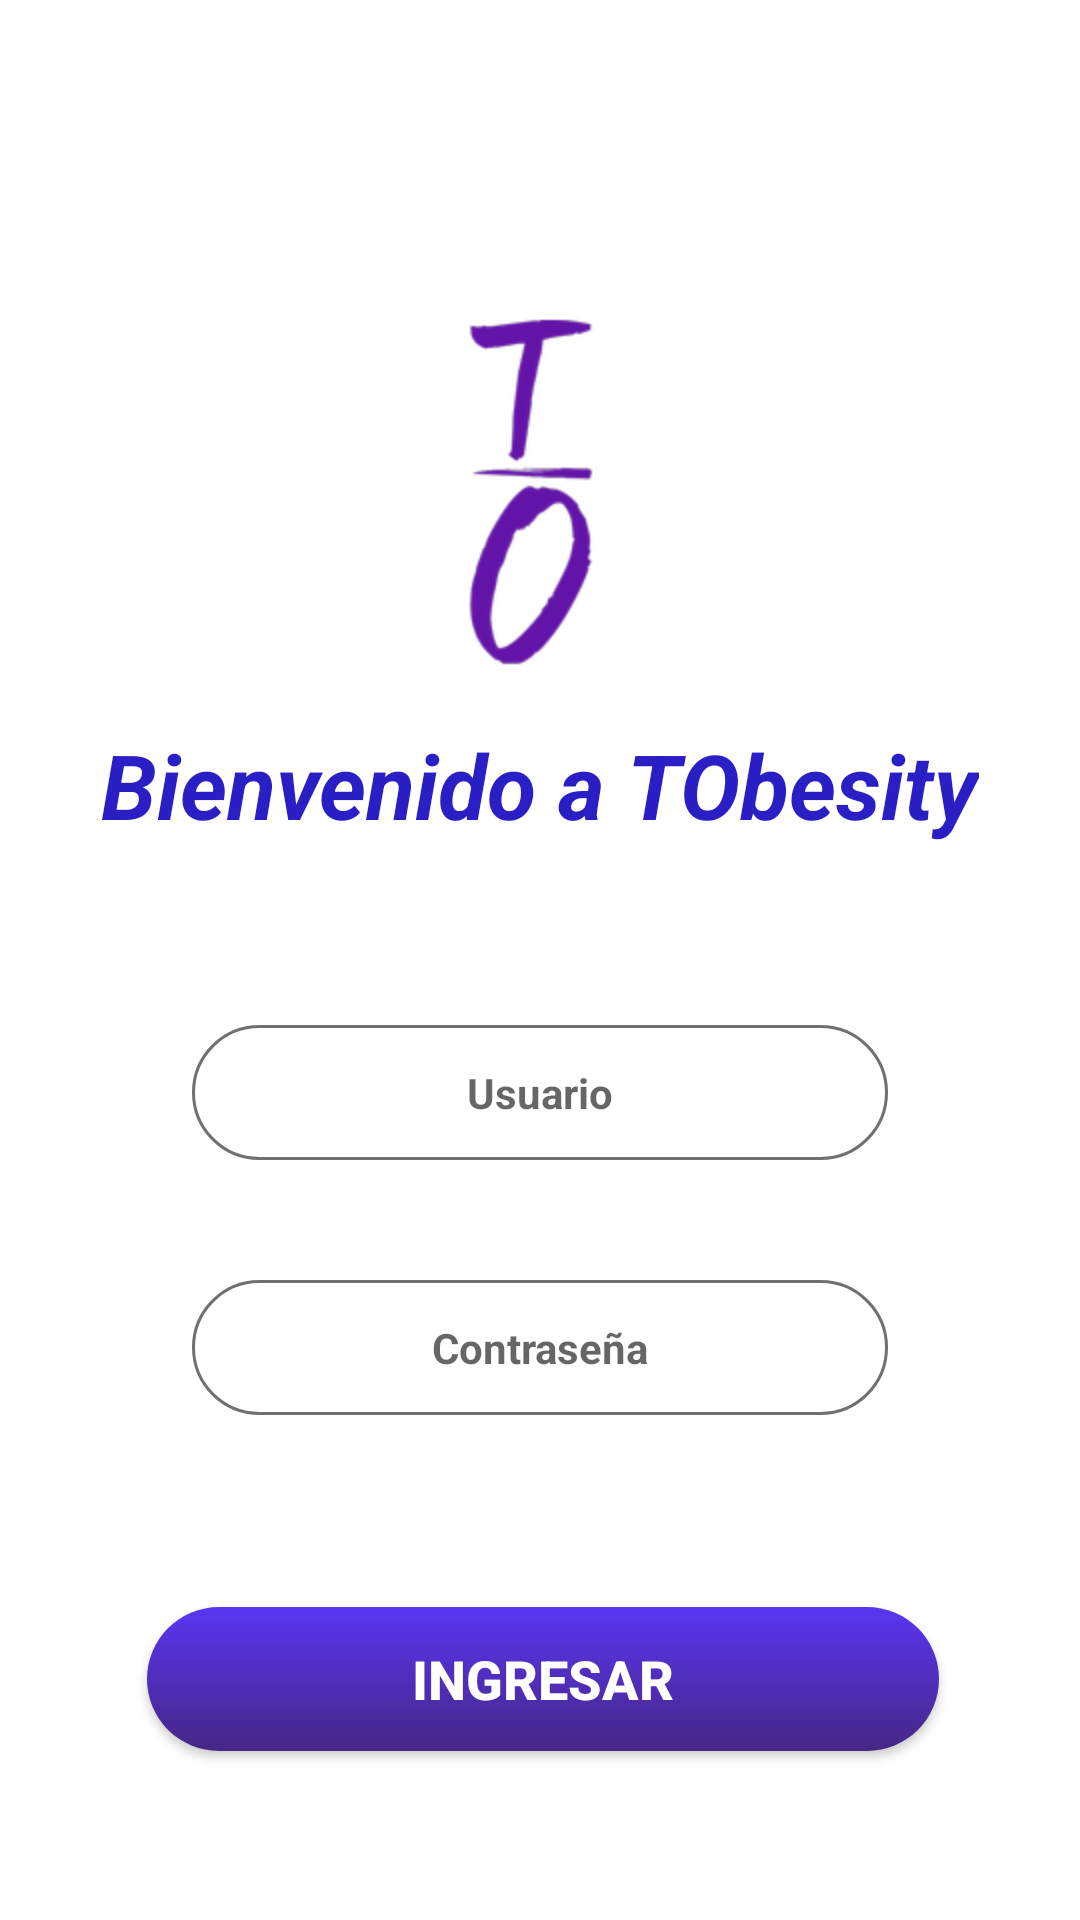

Android layout source for this screen:
<!-- AndroidManifest.xml: application theme Theme.AppTObesity -->
<!-- res/layout/activity_login.xml -->
<?xml version="1.0" encoding="utf-8"?>
<androidx.constraintlayout.widget.ConstraintLayout xmlns:android="http://schemas.android.com/apk/res/android"
    xmlns:app="http://schemas.android.com/apk/res-auto"
    xmlns:tools="http://schemas.android.com/tools"
    android:layout_width="match_parent"
    android:layout_height="match_parent"
    android:orientation="vertical"
    tools:context=".Login">


    <EditText
        android:id="@+id/userpws"
        android:layout_width="0dp"
        android:layout_height="45dp"
        android:layout_marginStart="64dp"
        android:layout_marginTop="40dp"
        android:layout_marginEnd="64dp"
        android:background="@drawable/edittext_background"
        android:ems="10"
        android:hint="Contraseña"
        android:inputType="textPassword"

        android:textAlignment="center"
        android:textSize="14sp"
        android:textStyle="bold"
        app:layout_constraintEnd_toEndOf="parent"
        app:layout_constraintHorizontal_bias="0.0"
        app:layout_constraintStart_toStartOf="parent"
        app:layout_constraintTop_toBottomOf="@+id/userlogin" />

    <ImageView
        android:id="@+id/imageView"
        android:layout_width="wrap_content"
        android:layout_height="wrap_content"
        app:layout_constraintEnd_toEndOf="parent"
        app:layout_constraintHorizontal_bias="1.0"
        app:layout_constraintStart_toStartOf="parent"
        app:layout_constraintTop_toTopOf="parent"
        app:srcCompat="@mipmap/top_background" />

    <ImageView
        android:id="@+id/imageView3"
        android:layout_width="wrap_content"
        android:layout_height="wrap_content"
        app:layout_constraintBottom_toBottomOf="parent"
        app:layout_constraintEnd_toEndOf="parent"
        app:layout_constraintStart_toStartOf="parent"
        app:srcCompat="@mipmap/bottom_background" />

    <ImageView
        android:id="@+id/imageView4"
        android:layout_width="wrap_content"
        android:layout_height="wrap_content"
        android:layout_marginTop="100dp"
        app:layout_constraintEnd_toEndOf="parent"
        app:layout_constraintStart_toStartOf="parent"
        app:layout_constraintTop_toTopOf="@+id/imageView"
        app:srcCompat="@mipmap/logo" />

    <TextView
        android:id="@+id/textView"
        android:layout_width="wrap_content"
        android:layout_height="wrap_content"
        android:layout_marginTop="8dp"
        android:textSize="30dp"
        android:textStyle="bold|italic"
        android:textColor="#2a1fc5"
        android:text="Bienvenido a TObesity"
        app:layout_constraintEnd_toEndOf="parent"
        app:layout_constraintStart_toStartOf="parent"
        app:layout_constraintTop_toBottomOf="@+id/imageView4" />

    <EditText
        android:id="@+id/userlogin"
        android:layout_width="0dp"
        android:layout_height="45dp"
        android:layout_marginStart="64dp"
        android:layout_marginTop="60dp"
        android:layout_marginEnd="64dp"
        android:background="@drawable/edittext_background"
        android:ems="10"
        android:hint="Usuario"
        android:inputType="number"
        android:textAlignment="center"
        android:textSize="14sp"
        android:textStyle="bold"
        app:layout_constraintEnd_toEndOf="parent"
        app:layout_constraintHorizontal_bias="0.0"
        app:layout_constraintStart_toStartOf="parent"
        app:layout_constraintTop_toBottomOf="@+id/textView" />

    <Button
        android:id="@+id/btnAccess"
        android:layout_width="264dp"
        android:layout_height="48dp"
        android:layout_marginStart="64dp"
        android:layout_marginTop="64dp"
        android:layout_marginEnd="64dp"
        android:background="@drawable/background_btn"
        android:text="INGRESAR"
        android:textColor="#ffffff"

        android:textSize="18dp"
        android:textStyle="bold"
        app:layout_constraintEnd_toEndOf="parent"
        app:layout_constraintHorizontal_bias="0.473"
        app:layout_constraintStart_toStartOf="parent"
        app:layout_constraintTop_toBottomOf="@+id/userpws" />
</androidx.constraintlayout.widget.ConstraintLayout>
<!-- resources referenced by this layout -->
<resources>
  <!-- drawable background_btn (drawable-v24) -->
  <?xml version="1.0" encoding="utf-8"?>
  <selector xmlns:android="http://schemas.android.com/apk/res/android">
  <item>
      <shape>
          <gradient android:angle="90" android:startColor="#462785" android:endColor="#5836f3"/>
          <corners android:radius="50dp"/>
      </shape>
  </item>
  </selector>
  <!-- drawable edittext_background (drawable-v24) -->
  <?xml version="1.0" encoding="utf-8"?>
  <selector xmlns:android="http://schemas.android.com/apk/res/android">
  
     <item>
         <shape android:shape="rectangle">
             <solid android:color="#ffffff"/>
             <corners android:radius="50dp"/>
             <stroke android:color="#707070" android:width="1dp"/>
  
         </shape>
     </item>
  
  </selector>
  <!-- mipmap logo: png bitmap (mipmap-hdpi, 11443 bytes) -->
  <style name="Theme.AppTObesity" parent="Theme.MaterialComponents.DayNight.NoActionBar">
          
          <item name="colorPrimary">@color/purple_500</item>
          <item name="colorPrimaryVariant">@color/purple_700</item>
          <item name="colorOnPrimary">@color/white</item>
          
          <item name="colorSecondary">@color/teal_200</item>
          <item name="colorSecondaryVariant">@color/teal_700</item>
          <item name="colorOnSecondary">@color/black</item>
          
          <item name="android:statusBarColor" tools:targetApi="l">?attr/colorPrimaryVariant</item>
          
      </style>
  <!-- not gathered from this repository: default colours our renderer supplied (Android Studio template values) -->
  <color name="purple_500">#FF6200EE</color>
  <color name="purple_700">#FF3700B3</color>
  <color name="teal_200">#FF03DAC5</color>
  <color name="teal_700">#FF018786</color>
  <color name="black">#FF000000</color>
  <color name="white">#FFFFFFFF</color>
</resources>
